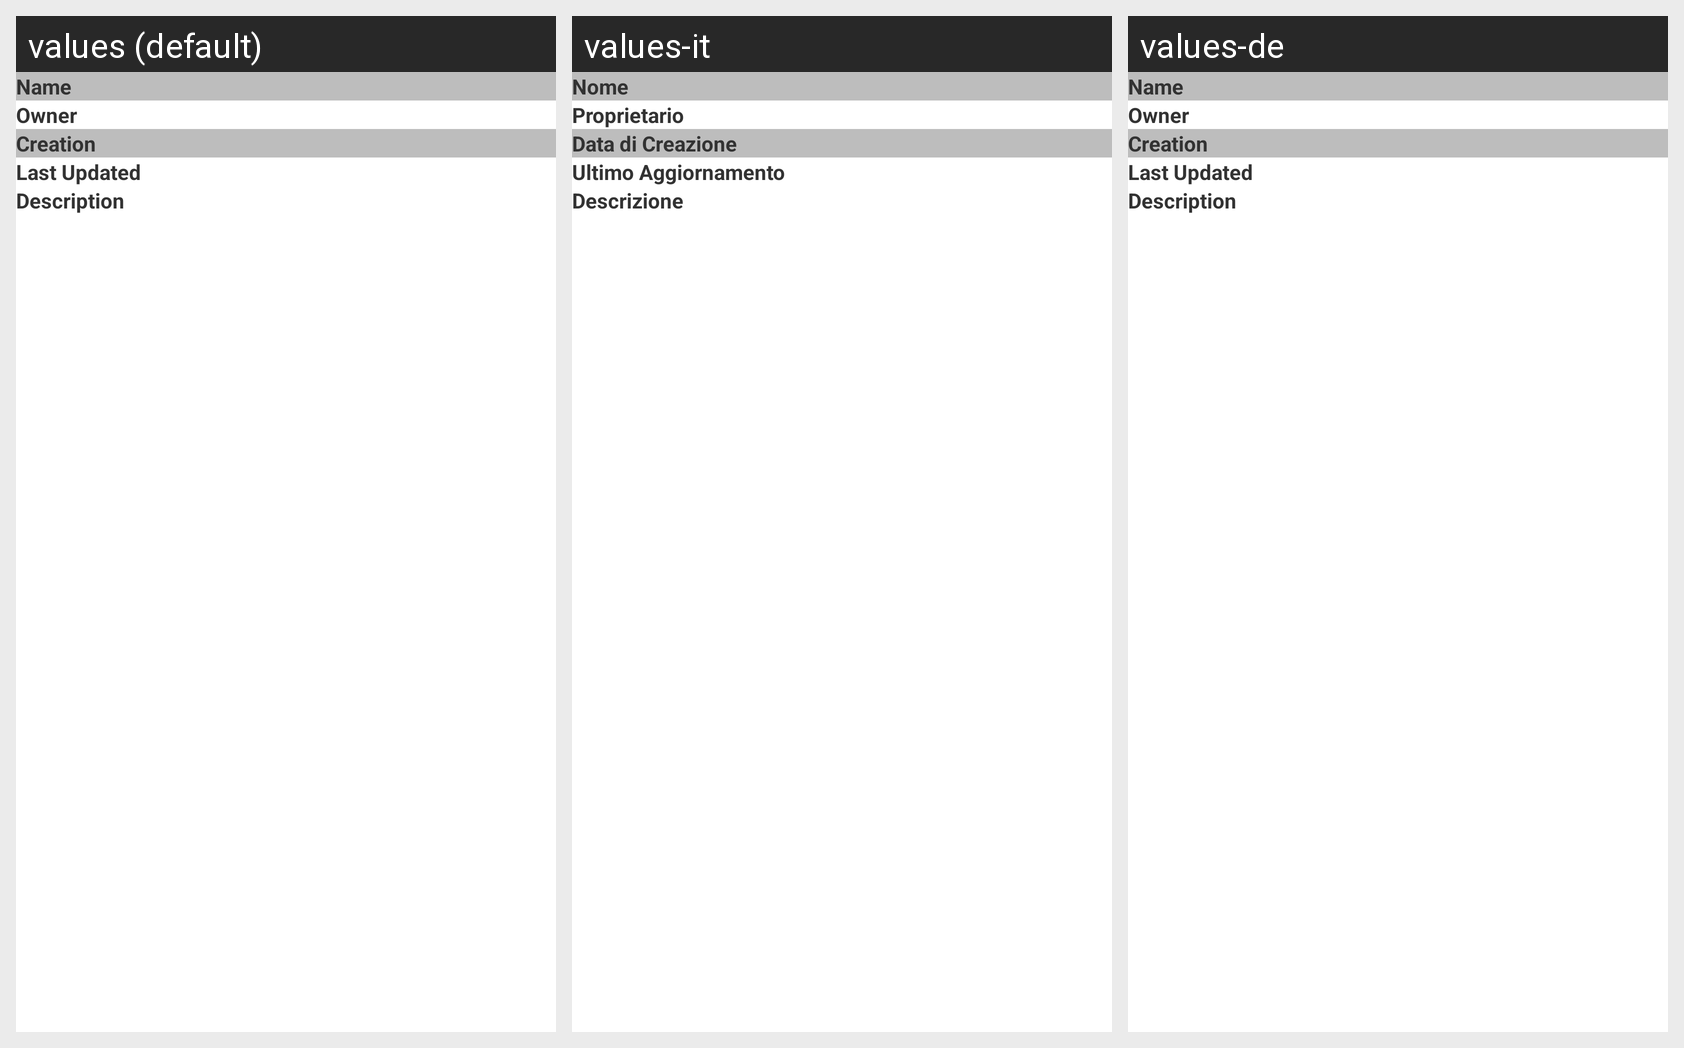

The Android screen above is rendered under several locales of the same app. Produce the string resources it draws, with the default and per-locale values.
Android screen res/layout/geostore_resource_details.xml rendered under 3 locales, left to right: values (default), values-it, values-de. Device: Nexus 5 (rendered at 1080×1920; each locale shown at half size, 540×960, under a caption strip naming it); theme AppTheme.
Strings drawn on this screen, with the default value and each locale's value (text and hints the layout hard-codes, and strings that could not be matched under every locale, appear in the picture but are not listed):

geostore_resource_name
  values: Name
  values-it: Nome
  values-de: Name  [not translated; the default value is used]

geostore_resource_owner
  values: Owner
  values-it: Proprietario
  values-de: Owner  [not translated; the default value is used]

geostore_resource_creation
  values: Creation
  values-it: Data di Creazione
  values-de: Creation  [not translated; the default value is used]

geostore_resource_last_updated
  values: Last Updated
  values-it: Ultimo Aggiornamento
  values-de: Last Updated  [not translated; the default value is used]

geostore_resource_description
  values: Description
  values-it: Descrizione
  values-de: Description  [not translated; the default value is used]
